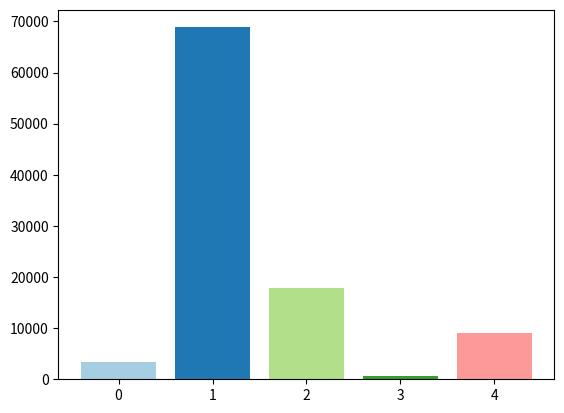

Write the Python code that produced this figure.
# -*- coding: utf-8 -*-
#
#-----------------------------
#%
import matplotlib.pyplot as plt
import pandas as pd
import numpy as np

df = pd.DataFrame({'count': {0: 3372, 1: 68855, 2: 17948, 3: 708, 4: 9117}}).reset_index()
df
plt.bar(range(len(df)), df["count"], color=plt.cm.Paired(np.arange(len(df))))

plt.show()
